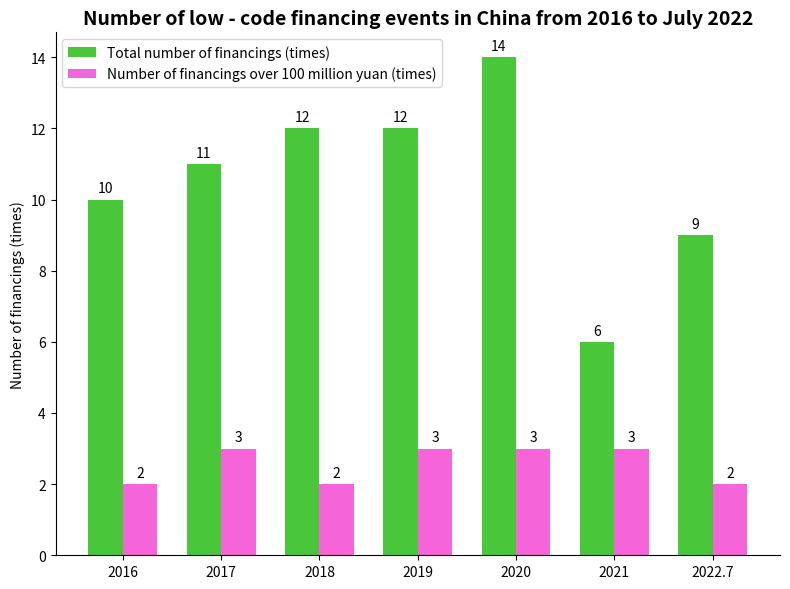

The script that saved this image:
import matplotlib.pyplot as plt
import numpy as np

# Years
years = ["2016", "2017", "2018", "2019", "2020", "2021", "2022.7"]
# Total number of financings (times)
total_financing = [10, 11, 12, 12, 14, 6, 9]
# Number of financings over 100 million yuan (times)
billion_financing = [2, 3, 2, 3, 3, 3, 2]

# Bar width
bar_width = 0.35
# Color settings, similar to the green and blue in the original figure
colors = ["#49C639", "#F664D9"]

# Create a canvas and a sub - plot
fig, ax = plt.subplots(figsize=(8, 6))

# Draw the bar chart for the total number of financings
x = np.arange(len(years))
total_bars = ax.bar(x - bar_width/2, total_financing, width=bar_width, color=colors[0], label="Total number of financings (times)")
# Draw the bar chart for the number of financings over 100 million yuan
billion_bars = ax.bar(x + bar_width/2, billion_financing, width=bar_width, color=colors[1], label="Number of financings over 100 million yuan (times)")

# Add data labels for the total number of financings
for bar in total_bars:
    height = bar.get_height()
    ax.annotate(f'{height}',
                xy=(bar.get_x() + bar.get_width() / 2, height),
                xytext=(0, 3),  # Adjust the label position
                textcoords="offset points",
                ha='center', va='bottom')

# Add data labels for the number of financings over 100 million yuan
for bar in billion_bars:
    height = bar.get_height()
    ax.annotate(f'{height}',
                xy=(bar.get_x() + bar.get_width() / 2, height),
                xytext=(0, 3),  # Adjust the label position
                textcoords="offset points",
                ha='center', va='bottom')

# Set the x - axis ticks and labels
ax.set_xticks(x)
ax.set_xticklabels(years)
# Set the y - axis label
ax.set_ylabel("Number of financings (times)")
# Set the title
ax.set_title("Number of low - code financing events in China from 2016 to July 2022", fontsize=14, fontweight="bold")

# Add a legend
ax.legend()

# Beautify the chart by hiding the top and right borders
for spine in ["top", "right"]:
    ax.spines[spine].set_visible(False)

plt.tight_layout()  # Automatically adjust the layout
plt.show()
